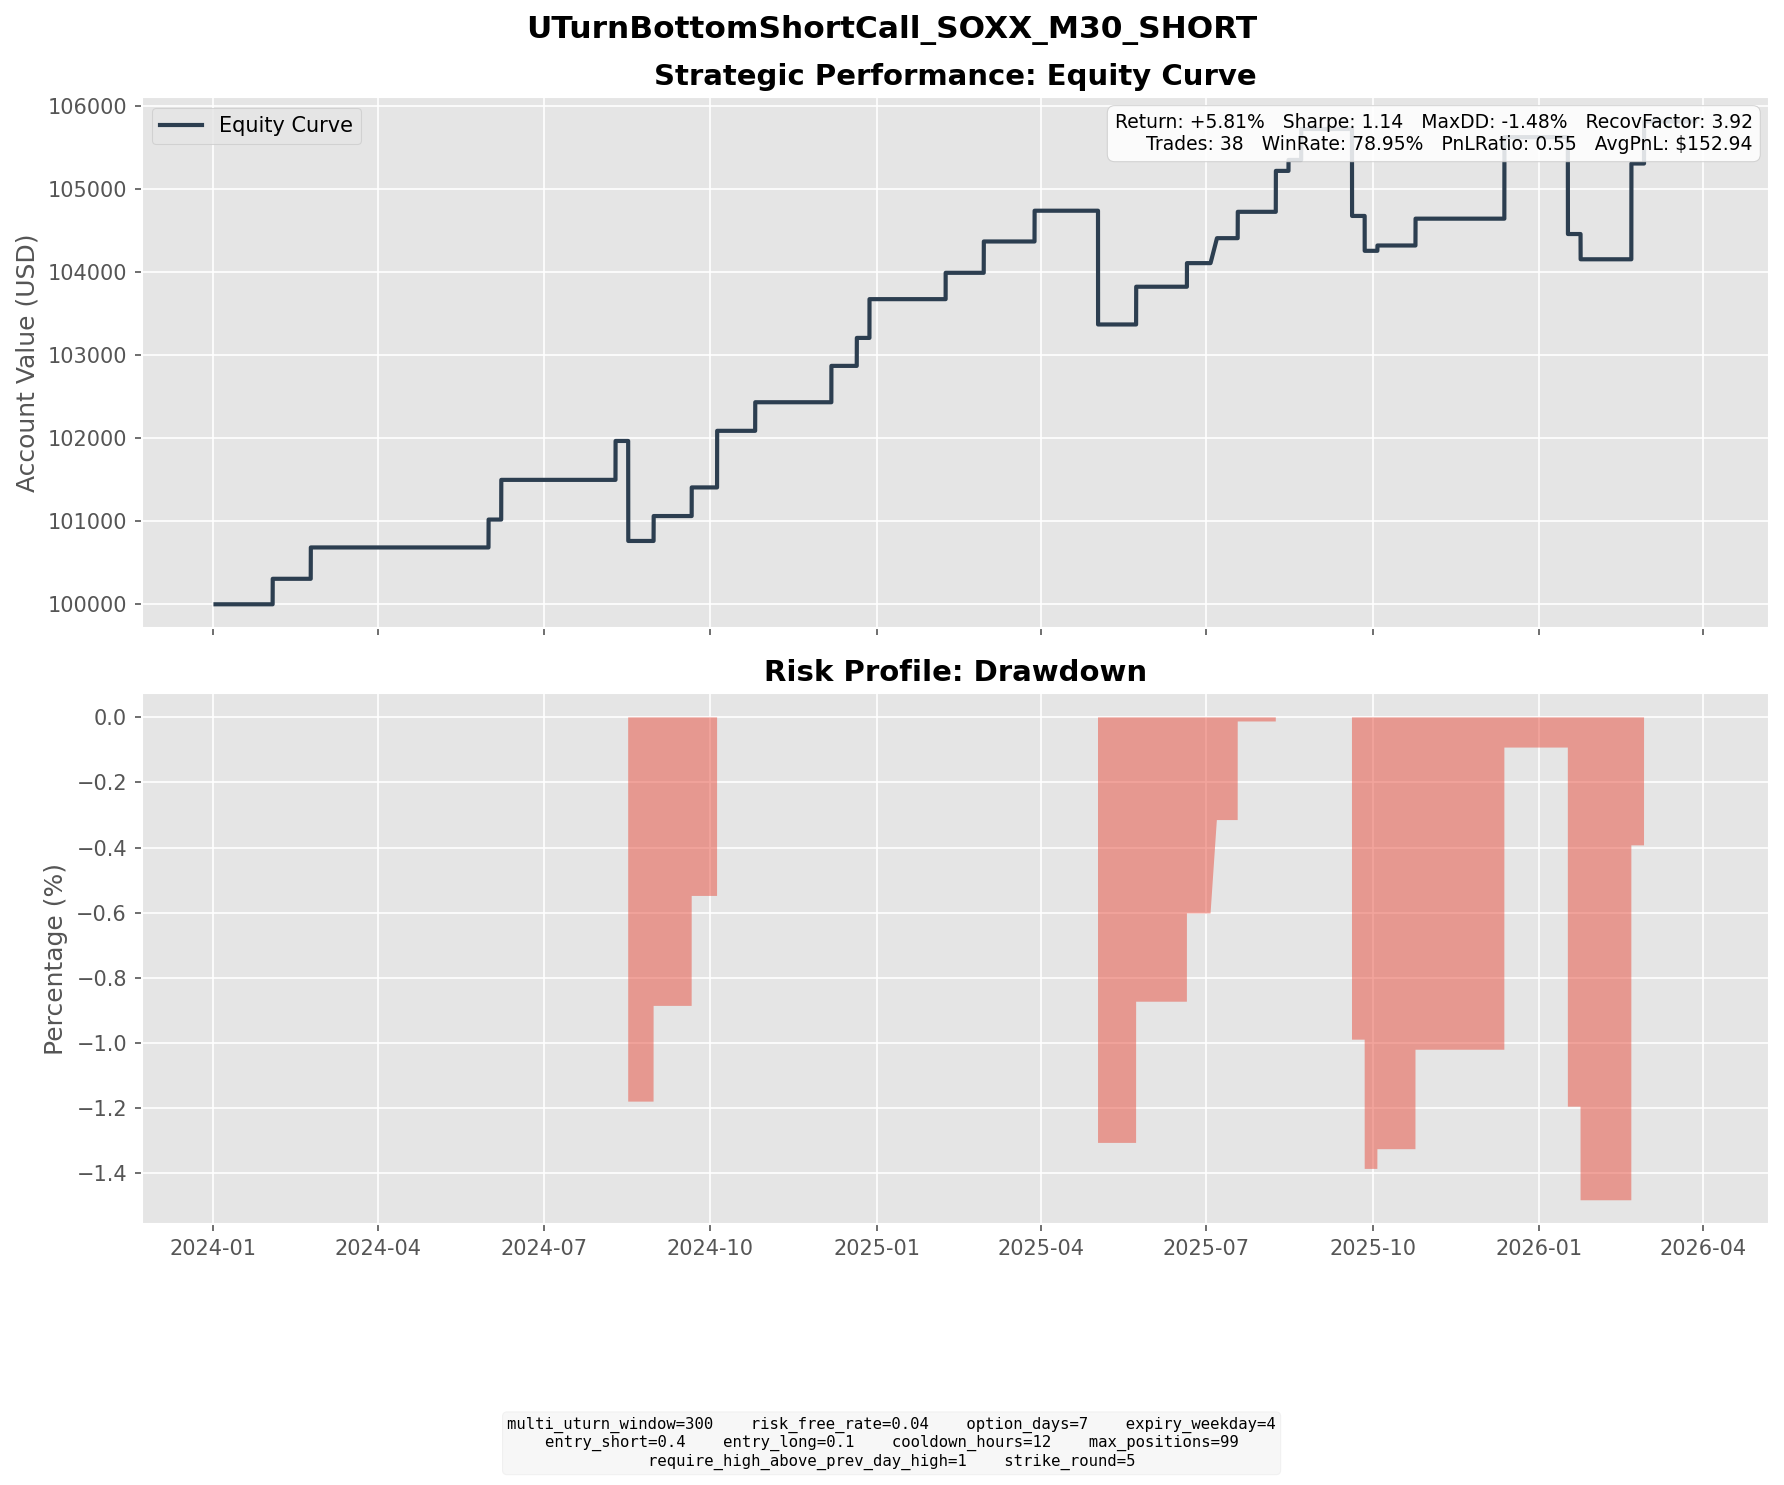

Source data for this figure (header and first rows):
entry_dt, lock_dt, lock_reason, settlement_dt, close_reason, k1, k2, short_prem, long_prem, net_credit, short_settle, long_settle, final_pnl
2024-01-25 09:30:00, 2024-01-25 09:30:00, direct_entry, 2024-02-02 16:00:00, expiry, 210, 225, 3.567, 0.4986, 3.069, 0.0000, 0.0000, 3.069
2024-02-12 13:00:00, 2024-02-12 13:00:00, direct_entry, 2024-02-23 16:00:00, expiry, 215, 230, 4.805, 1.033, 3.772, 0.0000, 0.0000, 3.772
2024-05-23 07:30:00, 2024-05-23 07:30:00, direct_entry, 2024-05-31 16:00:00, expiry, 245, 260, 4.172, 0.8154, 3.357, 0.0000, 0.0000, 3.357
2024-05-28 13:30:00, 2024-05-28 13:30:00, direct_entry, 2024-06-07 16:00:00, expiry, 245, 265, 5.594, 0.8171, 4.777, 0.0000, 0.0000, 4.777
2024-07-29 10:00:00, 2024-07-29 10:00:00, direct_entry, 2024-08-09 16:00:00, expiry, 235, 255, 5.501, 0.8186, 4.683, 0.0000, 0.0000, 4.683
2024-08-07 09:30:00, 2024-08-07 09:30:00, direct_entry, 2024-08-16 16:00:00, expiry, 215, 230, 3.533, 0.5683, 2.964, 16.23, 1.23, -12.04
2024-08-22 09:30:00, 2024-08-22 09:30:00, direct_entry, 2024-08-30 16:00:00, expiry, 240, 255, 3.642, 0.6432, 2.998, 0.0000, 0.0000, 2.998
2024-09-13 14:00:00, 2024-09-13 14:00:00, direct_entry, 2024-09-20 16:00:00, expiry, 225, 240, 4.033, 0.5886, 3.444, 0.0000, 0.0000, 3.444
2024-09-24 13:30:00, 2024-09-24 13:30:00, direct_entry, 2024-10-04 16:00:00, expiry, 230, 250, 5.142, 0.6371, 4.505, 1.08, 0.0000, 3.425
2024-09-26 08:00:00, 2024-09-26 08:00:00, direct_entry, 2024-10-04 16:00:00, expiry, 240, 255, 4.178, 0.7913, 3.387, 0.0000, 0.0000, 3.387
2024-10-14 14:00:00, 2024-10-14 14:00:00, direct_entry, 2024-10-25 16:00:00, expiry, 245, 260, 4.573, 1.133, 3.44, 0.0000, 0.0000, 3.44
2024-11-26 09:30:00, 2024-11-26 09:30:00, direct_entry, 2024-12-06 16:00:00, expiry, 220, 240, 4.932, 0.5553, 4.376, 0.0000, 0.0000, 4.376
2024-12-13 08:30:00, 2024-12-13 08:30:00, direct_entry, 2024-12-20 16:00:00, expiry, 225, 240, 3.954, 0.5879, 3.366, 0.0000, 0.0000, 3.366
2024-12-16 15:30:00, 2024-12-16 15:30:00, direct_entry, 2024-12-27 16:00:00, expiry, 230, 250, 5.42, 0.7555, 4.665, 0.0000, 0.0000, 4.665
2025-01-31 13:00:00, 2025-01-31 13:00:00, direct_entry, 2025-02-07 16:00:00, expiry, 225, 240, 3.685, 0.5144, 3.17, 0.0000, 0.0000, 3.17
2025-02-18 15:30:00, 2025-02-18 15:30:00, direct_entry, 2025-02-28 16:00:00, expiry, 230, 245, 4.825, 1.055, 3.77, 0.0000, 0.0000, 3.77
2025-03-17 12:00:00, 2025-03-17 12:00:00, direct_entry, 2025-03-28 16:00:00, expiry, 205, 220, 4.619, 0.9157, 3.703, 0.0000, 0.0000, 3.703
2025-04-23 07:30:00, 2025-04-23 07:30:00, direct_entry, 2025-05-02 16:00:00, expiry, 175, 190, 3.57, 0.3998, 3.17, 15, 0.0000, -11.83
2025-04-24 14:00:00, 2025-04-24 14:00:00, direct_entry, 2025-05-02 16:00:00, expiry, 185, 200, 3.51, 0.3710, 3.139, 5, 0.0000, -1.861
2025-05-13 13:30:00, 2025-05-13 13:30:00, direct_entry, 2025-05-23 16:00:00, expiry, 215, 235, 5.091, 0.5486, 4.543, 0.0000, 0.0000, 4.543
2025-06-11 11:00:00, 2025-06-11 11:00:00, direct_entry, 2025-06-20 16:00:00, expiry, 235, 250, 3.476, 0.6356, 2.84, 0.0000, 0.0000, 2.84
2025-06-26 07:00:00, 2025-06-26 07:00:00, direct_entry, 2025-07-07 04:00:00, expiry, 245, 260, 3.687, 0.6827, 3.004, 0.0000, 0.0000, 3.004
2025-07-10 09:30:00, 2025-07-10 09:30:00, direct_entry, 2025-07-18 16:00:00, expiry, 250, 265, 3.938, 0.7664, 3.172, 0.0000, 0.0000, 3.172
2025-07-29 10:30:00, 2025-07-29 10:30:00, direct_entry, 2025-08-08 16:00:00, expiry, 250, 270, 5.84, 0.9144, 4.925, 0.0000, 0.0000, 4.925
2025-08-05 08:00:00, 2025-08-05 08:00:00, direct_entry, 2025-08-15 16:00:00, expiry, 245, 265, 5.407, 0.7910, 4.616, 3.3, 0.0000, 1.316
2025-08-14 16:00:00, 2025-08-14 16:00:00, direct_entry, 2025-08-22 16:00:00, expiry, 255, 270, 4.731, 1.002, 3.728, 0.0000, 0.0000, 3.728
2025-09-08 11:30:00, 2025-09-08 11:30:00, direct_entry, 2025-09-19 16:00:00, expiry, 255, 275, 4.675, 0.7292, 3.946, 11.24, 0.0000, -7.294
2025-09-10 12:00:00, 2025-09-10 12:00:00, direct_entry, 2025-09-19 16:00:00, expiry, 260, 275, 3.942, 0.8742, 3.067, 6.24, 0.0000, -3.172
2025-09-15 15:00:00, 2025-09-15 15:00:00, direct_entry, 2025-09-26 16:00:00, expiry, 260, 280, 6.2, 1.137, 5.063, 9.26, 0.0000, -4.197
2025-09-22 15:00:00, 2025-09-22 15:00:00, direct_entry, 2025-10-03 16:00:00, expiry, 275, 295, 5.742, 1.101, 4.641, 4, 0.0000, 0.6406
2025-10-16 08:00:00, 2025-10-16 08:00:00, direct_entry, 2025-10-24 16:00:00, expiry, 295, 315, 5.41, 0.8907, 4.52, 1.29, 0.0000, 3.23
2025-12-02 08:00:00, 2025-12-02 08:00:00, direct_entry, 2025-12-12 16:00:00, expiry, 305, 330, 6.479, 0.9191, 5.56, 0.0000, 0.0000, 5.56
2025-12-05 10:30:00, 2025-12-05 10:30:00, direct_entry, 2025-12-12 16:00:00, expiry, 315, 335, 5.04, 0.7869, 4.253, 0.0000, 0.0000, 4.253
2026-01-05 07:00:00, 2026-01-05 07:00:00, direct_entry, 2026-01-16 16:00:00, expiry, 325, 350, 6.955, 1.238, 5.717, 17.38, 0.0000, -11.66
2026-01-12 15:30:00, 2026-01-12 15:30:00, direct_entry, 2026-01-23 16:00:00, expiry, 335, 360, 7.477, 1.406, 6.071, 9.11, 0.0000, -3.039
2026-02-09 14:30:00, 2026-02-09 14:30:00, direct_entry, 2026-02-20 16:00:00, expiry, 360, 390, 7.682, 1.121, 6.561, 0.0000, 0.0000, 6.561
2026-02-11 10:00:00, 2026-02-11 10:00:00, direct_entry, 2026-02-20 16:00:00, expiry, 360, 385, 5.927, 0.9620, 4.965, 0.0000, 0.0000, 4.965
2026-02-18 08:00:00, 2026-02-18 08:00:00, direct_entry, 2026-02-27 16:00:00, expiry, 365, 390, 6.105, 1.036, 5.069, 0.0000, 0.0000, 5.069
